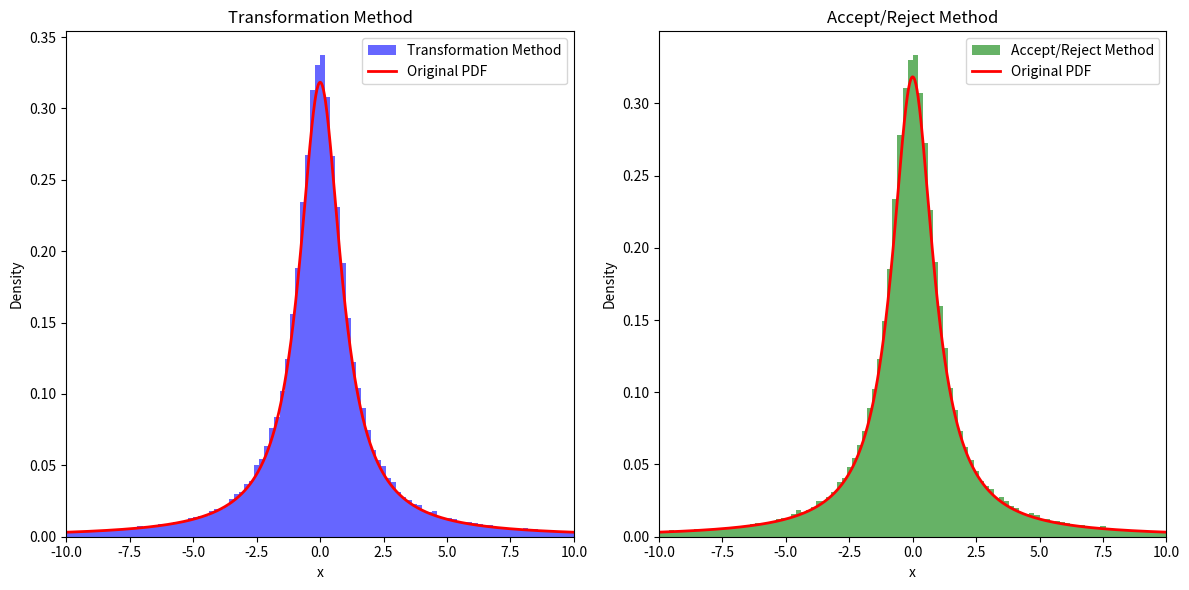

Write Python code to recreate this figure.
import numpy as np
import matplotlib.pyplot as plt

# parameters for the Lorentzian (Cauchy) distribution:

x0, gamma = 0, 1  # location and scale parameters
n_samples = 100000  # Number of samples 

# Lorentzian (Cauchy) PDF:

def lorentzian_pdf(x, x0, gamma):
    return (1 / np.pi) * (gamma / ((x - x0)**2 + gamma**2))

# to generate samples using the Transformation Method:

def transform_method(size, x0, gamma):
    u = np.random.uniform(0, 1, size)
    x = x0 + gamma * np.tan(np.pi * (u - 0.5))
    return x

# for generating samples using the Accept/Reject Method:

def accept_reject(size, x0, gamma):
    samples = []
    while len(samples) < size:
        # Sample from a uniform proposal distribution:
        x_proposal = np.random.uniform(-10, 10)
        u = np.random.uniform(0, 1)

        # Maximum value of the original Lorentzian PDF:
        max_pdf = lorentzian_pdf(0, x0, gamma)  

        # Accept/reject:
        if u < lorentzian_pdf(x_proposal, x0, gamma) / max_pdf:
            samples.append(x_proposal)
    return np.array(samples)

# to generate random numbers:

samples_transform = transform_method(n_samples, x0, gamma)
samples_reject = accept_reject(n_samples, x0, gamma)

# to define the range for the plot:

x = np.linspace(-10, 10, 1000)
pdf_lorentzian = lorentzian_pdf(x, x0, gamma)

plt.figure(figsize=(12, 6))

# for plotting histogram of the transformation method samples:

plt.subplot(1, 2, 1)
plt.hist(samples_transform, bins=100, density=True, alpha=0.6, color='b', label='Transformation Method', range=(-10, 10))
plt.plot(x, pdf_lorentzian, 'r-', lw=2, label='Original PDF')
plt.title('Transformation Method')
plt.xlabel('x')
plt.ylabel('Density')
plt.legend()
plt.xlim(-10, 10)

# to plot histogram of the accept/reject method samples:

plt.subplot(1, 2, 2)
plt.hist(samples_reject, bins=100, density=True, alpha=0.6, color='g', label='Accept/Reject Method', range=(-10, 10))
plt.plot(x, pdf_lorentzian, 'r-', lw=2, label='Original PDF')
plt.title('Accept/Reject Method')
plt.xlabel('x')
plt.ylabel('Density')
plt.legend()
plt.xlim(-10, 10)


plt.tight_layout()
plt.show()
